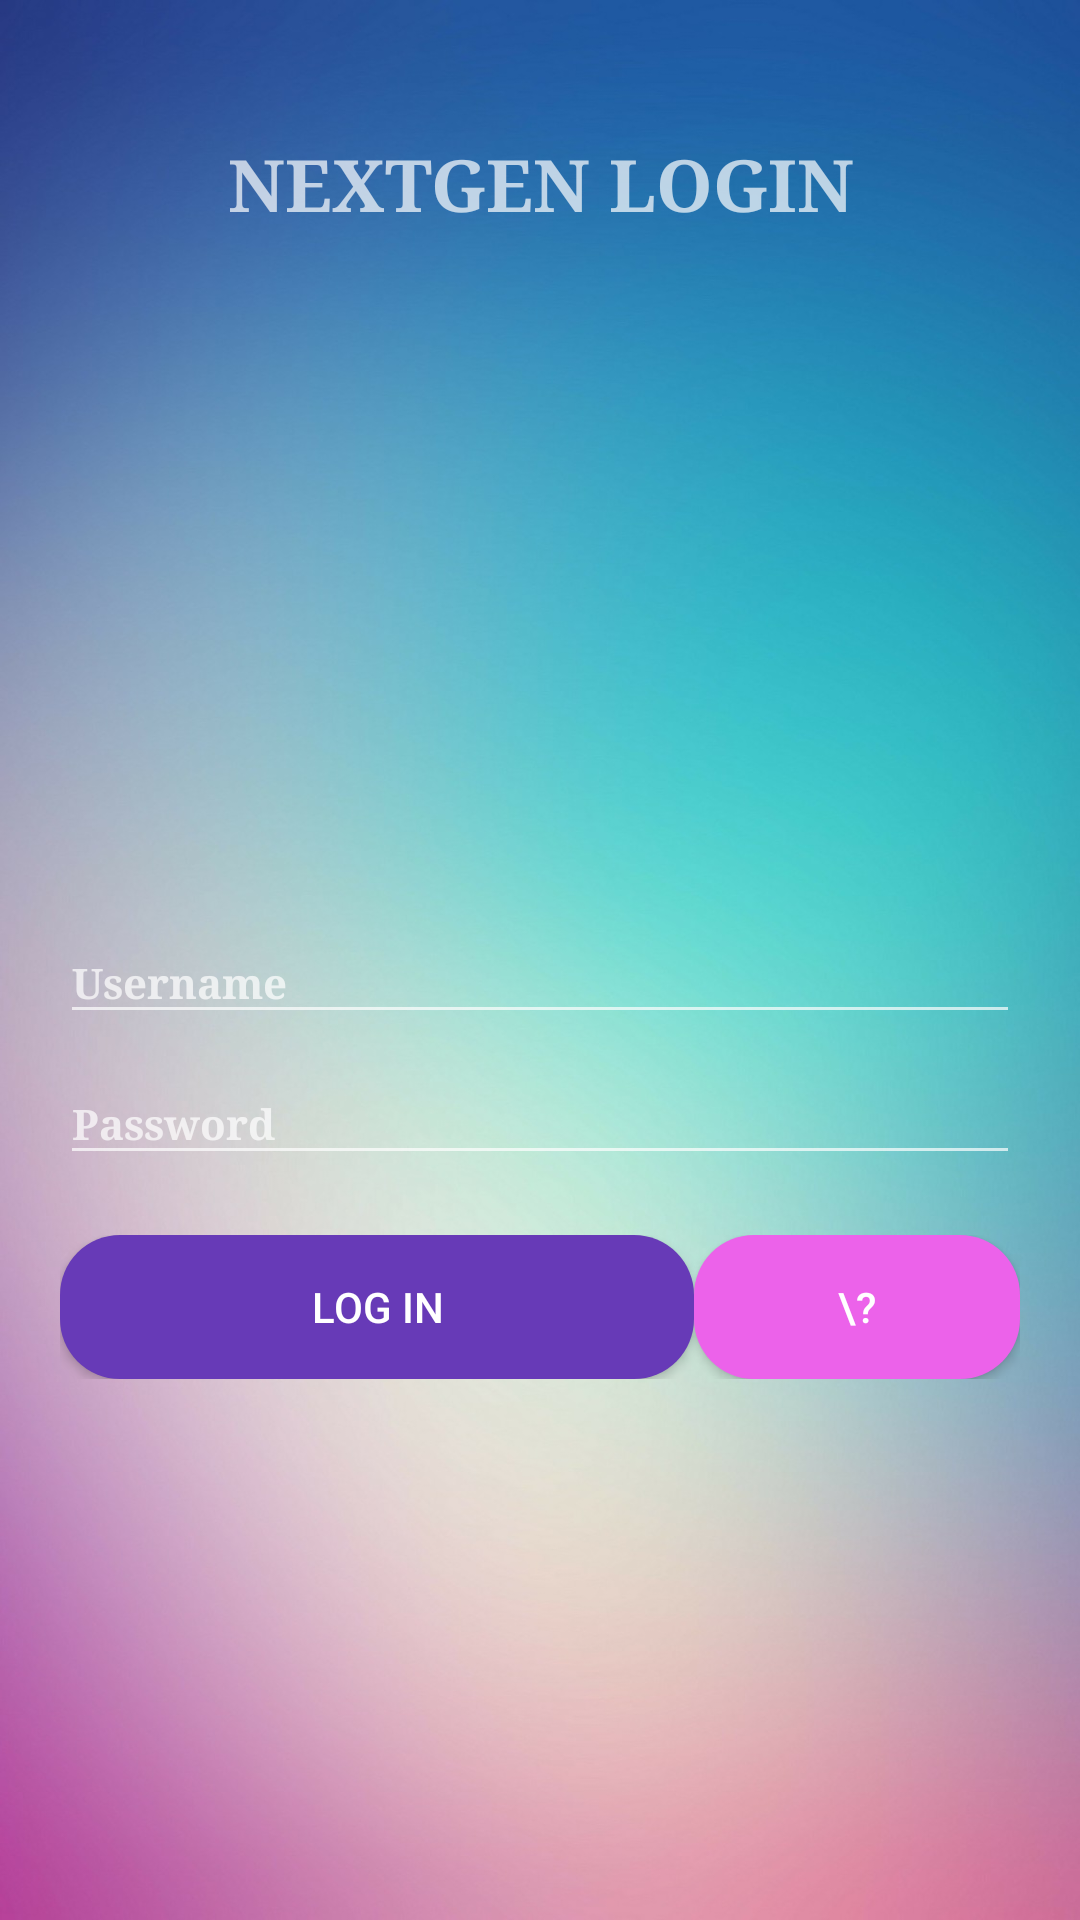

The Android layout XML behind this screen, and the referenced resources:
<!-- AndroidManifest.xml: application theme AppTheme -->
<!-- res/layout/fragment_login.xml -->
<?xml version="1.0" encoding="utf-8"?>
<ScrollView xmlns:android="http://schemas.android.com/apk/res/android"
    xmlns:app="http://schemas.android.com/apk/res-auto"
    xmlns:tools="http://schemas.android.com/tools"
    android:layout_width="match_parent"
    android:layout_height="match_parent"
    android:layout_marginLeft="0dp"
    android:layout_marginRight="0dp"
    android:background="@drawable/background"
    android:orientation="vertical">

    <LinearLayout
        android:layout_width="match_parent"
        android:layout_height="match_parent"
        android:orientation="vertical">

        <TextView
            android:id="@+id/textViewTitle"
            style="@style/SimpleTextStyle"
            android:layout_width="match_parent"
            android:layout_height="wrap_content"
            android:layout_marginTop="10dp"
            android:gravity="center_horizontal"
            android:paddingTop="35dp"
            android:text="NEXTGEN LOGIN"
            android:textSize="24sp" />

        <ImageView
            android:layout_width="100dp"
            android:layout_height="100dp"
            android:layout_gravity="center_horizontal"
            android:layout_marginBottom="20dp"
            android:layout_marginTop="100dp"
            android:background="@drawable/genicon" />

        <android.support.design.widget.TextInputLayout
            android:id="@+id/loginWrapper"
            android:layout_width="match_parent"
            android:layout_marginLeft="20dp"
            android:layout_marginRight="20dp"
            android:layout_height="wrap_content">

            <EditText
                android:id="@+id/editTextLogin"
                android:layout_width="match_parent"
                android:layout_height="wrap_content"
                android:hint="Username"
                android:inputType="textPersonName"
                android:maxLength="26"
                android:text=""
                android:textAppearance="@style/SimpleTextStyle" />
        </android.support.design.widget.TextInputLayout>

        <android.support.design.widget.TextInputLayout
            android:id="@+id/passwordWrapper"
            android:layout_width="match_parent"
            android:layout_marginLeft="20dp"
            android:layout_marginRight="20dp"
            android:layout_height="wrap_content">

            <EditText
                android:id="@+id/editTextPassword"
                android:layout_width="match_parent"
                android:layout_height="wrap_content"
                android:hint="Password"
                android:inputType="textPassword"
                android:maxLength="16"
                android:text=""
                android:textAppearance="@style/SimpleTextStyle" />
        </android.support.design.widget.TextInputLayout>

        <LinearLayout
            android:layout_width="match_parent"
            android:layout_height="wrap_content"
            android:orientation="horizontal"
            android:layout_marginLeft="20dp"
            android:layout_marginRight="20dp"
            android:paddingTop="20dp">

            <Button
                android:id="@+id/buttonLogin"
                android:layout_width="wrap_content"
                android:layout_height="wrap_content"
                android:layout_weight="3"
                android:background="@drawable/loginbtn"
                android:text="LOG IN" />

            <Button
                android:id="@+id/buttonHint"
                android:layout_width="wrap_content"
                android:layout_height="wrap_content"
                android:layout_weight="0.5"
                android:background="@drawable/qbtn"
                android:text="\?" />

        </LinearLayout>

    </LinearLayout>
</ScrollView>
<!-- resources referenced by this layout -->
<resources>
  <!-- drawable background: jpg bitmap (drawable-xxhdpi, 141017 bytes) -->
  <!-- drawable loginbtn (drawable) -->
  <?xml version="1.0" encoding="utf-8"?>
  <shape xmlns:android="http://schemas.android.com/apk/res/android" android:shape="rectangle">
      <corners android:radius="20dp" />
      <solid android:color="#673ab7"/>
  </shape>
  <!-- drawable qbtn (drawable) -->
  <?xml version="1.0" encoding="utf-8"?>
  <shape xmlns:android="http://schemas.android.com/apk/res/android" android:shape="rectangle">
      <corners android:radius="20dp" />
      <solid android:color="#ec62ea"/>
  </shape>
  <style name="SimpleTextStyle">
          <item name="android:fontFamily">serif</item>
          <item name="android:textStyle">bold</item>
          <item name="android:textSize">14sp</item>
      </style>
  <style name="AppTheme" parent="Theme.AppCompat">
          
          <item name="colorPrimary">@color/colorPrimary</item>
          <item name="colorPrimaryDark">@color/colorPrimaryDark</item>
          <item name="colorAccent">@color/colorAccent</item>
          <item name="android:windowSoftInputMode">stateHidden</item>
          <item name="android:colorBackground">@color/colorPrimaryDark</item>
      </style>
  <color name="colorPrimary">#00BCD4</color>
  <color name="colorPrimaryDark">#00BCD4</color>
  <color name="colorAccent">#38ed66</color>
</resources>
